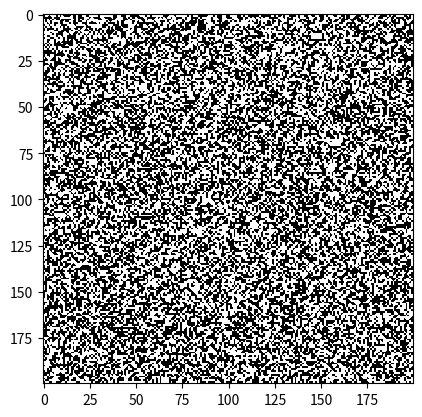

Recreate this plot in Python.
import numpy as np
import matplotlib.pyplot as plt
import matplotlib.animation as animation
from matplotlib import colors

T = 1.5

N = 200

up = 1
down = -1
field = [up, down]
colormap = colors.ListedColormap(["white","black"])

s = np.random.choice(field, N*N).reshape(N, N)

def update(data):
    global s, T
    newS = s.copy()

    for i in range (N):
        for j in range(N):
            sorroundSpin = (newS[i, (j-1)%N] + newS[i, (j+1)%N] + newS[(i-1)%N, j] + newS[(i+1)%N, j])
            E = -2*newS[i, j]*sorroundSpin

            if E>0:
                newS[i, j] *= -1
            else:
                r = np.random.rand()
                #print(r)
                if r < np.exp((2*E)/T):
                    newS[i, j] *= -1
    mat.set_data(newS)
    s = newS
    print("Simulating Generation ",data)
    return [mat]

fig, ax = plt.subplots()
mat = plt.imshow(s, cmap=colormap)
ani = animation.FuncAnimation(fig, update, interval=50, save_count=50)
#ani.save('randomLife.gif', writer='imagemagick', fps=60)
plt.show()

    
